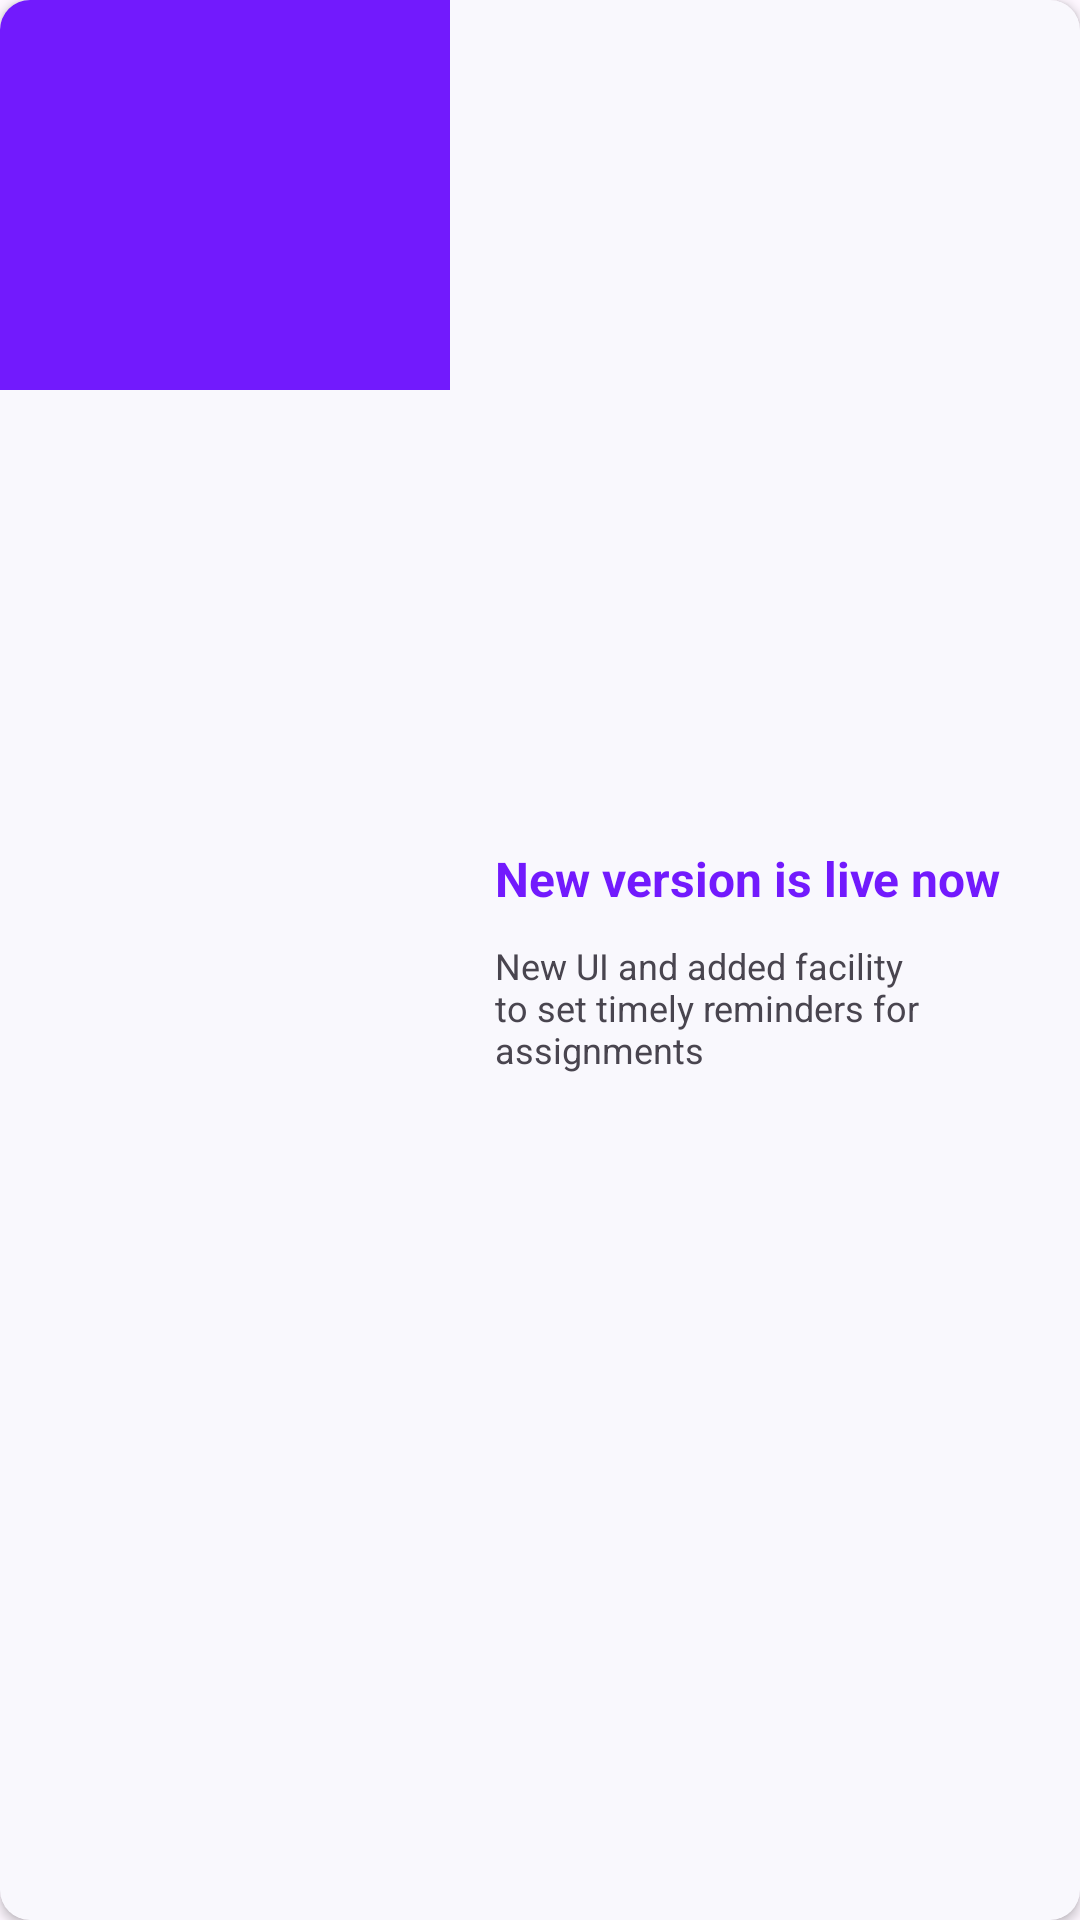

Android layout source for this screen:
<!-- AndroidManifest.xml: application theme Theme.MyApplication -->
<!-- res/layout/news_card.xml -->
<?xml version="1.0" encoding="utf-8"?>
<androidx.cardview.widget.CardView xmlns:android="http://schemas.android.com/apk/res/android"
    android:layout_width="match_parent"
    xmlns:app="http://schemas.android.com/apk/res-auto"
    app:cardCornerRadius="10dp"
    android:layout_margin="10dp"
    android:elevation="5dp"
    android:clickable="true"
    android:focusable="true"
    android:foreground="?attr/selectableItemBackground"
    android:layout_height="wrap_content">

    <LinearLayout
        android:layout_width="match_parent"
        android:background="@color/colorLightGrey"
        android:layout_height="match_parent"
        android:orientation="horizontal">

        <LinearLayout
            android:layout_width="150dp"
            android:layout_height="130dp"
            android:background="@color/colorPrimary">
            <ImageView
                android:scaleType="centerCrop"
                android:layout_width="150dp"
                android:layout_height="130dp"
                android:src="@drawable/app_logo"
                android:id="@+id/news_icon"
                android:contentDescription="@string/app_name" />
        </LinearLayout>

        <LinearLayout
            android:layout_width="match_parent"
            android:layout_height="match_parent"
            android:orientation="vertical"
            android:gravity="start|center_vertical"
            android:layout_gravity="center_vertical"
            android:padding="15dp">

            <TextView
                android:layout_width="wrap_content"
                android:layout_height="wrap_content"
                android:text="@string/new_version_is_live"
                android:textColor="@color/colorPrimary"
                android:id="@+id/news_title"
                android:textSize="16sp"
                android:textStyle="bold" />

            <TextView
                android:layout_width="match_parent"
                android:layout_height="wrap_content"
                android:textSize="12sp"
                android:id="@+id/news_description"
                android:layout_marginTop="10dp"
                android:text="@string/new_ui_and_added_facility_to_set_timely_reminders_for_assignments" />
        </LinearLayout>


    </LinearLayout>


</androidx.cardview.widget.CardView>
<!-- resources referenced by this layout -->
<resources>
  <color name="colorLightGrey">#51EBE9F8</color>
  <color name="colorPrimary">#721AFD</color>
  <!-- drawable app_logo: webp bitmap (mipmap-mdpi, 2186 bytes) -->
  <string name="app_name">NoteMaster</string>
  <string name="new_ui_and_added_facility_to_set_timely_reminders_for_assignments">New UI and added facility to set timely reminders for assignments</string>
  <string name="new_version_is_live">New version is live now</string>
  <style name="Theme.MyApplication" parent="Base.Theme.MyApplication" />
  <style name="Base.Theme.MyApplication" parent="Theme.Material3.DayNight.NoActionBar">
          
          
          <item name="android:statusBarColor">@color/dark_purple</item>
      </style>
  <color name="dark_purple">#521C98</color>
</resources>
